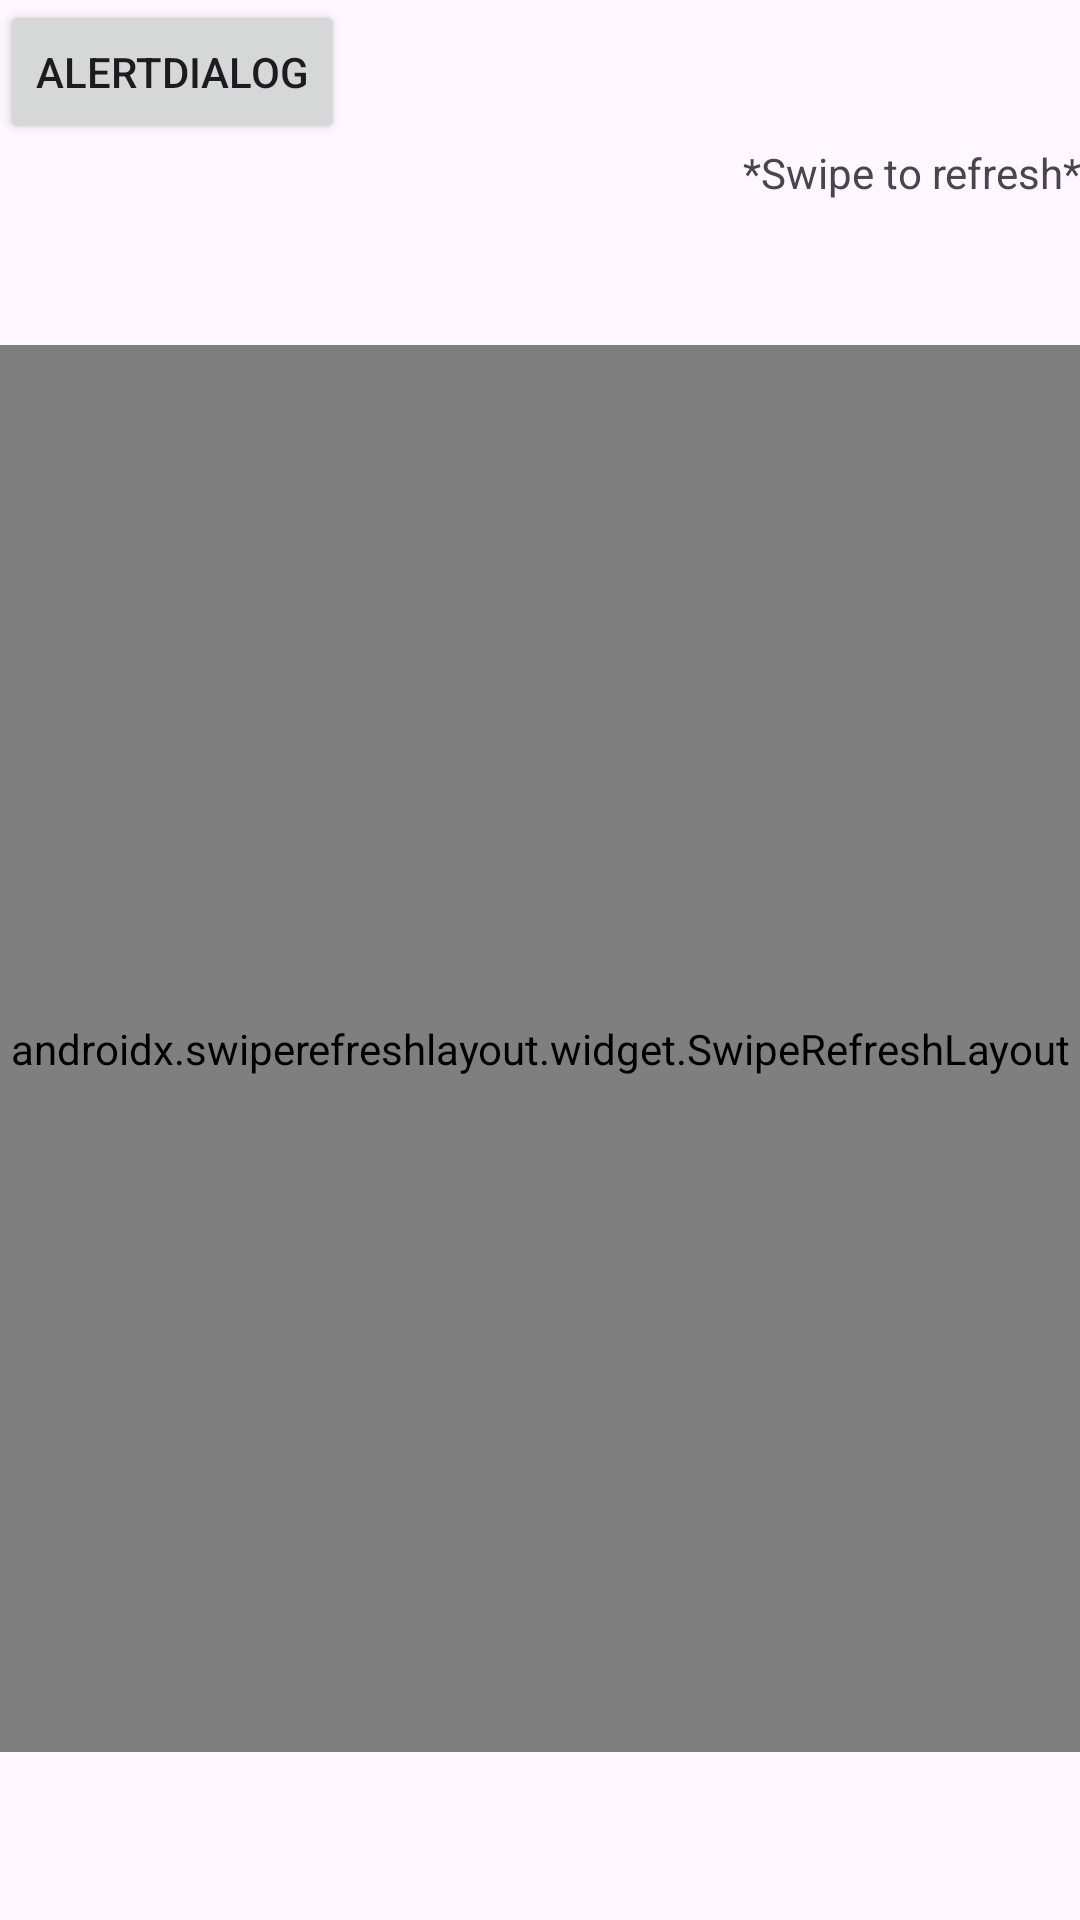

The Android layout XML behind this screen, and the referenced resources:
<!-- AndroidManifest.xml: application theme Theme.LibraryManagementApp -->
<!-- res/layout/fragment_books.xml -->
<?xml version="1.0" encoding="utf-8"?>
<LinearLayout xmlns:android="http://schemas.android.com/apk/res/android"
    xmlns:tools="http://schemas.android.com/tools"
    android:layout_width="match_parent"
    android:layout_height="match_parent"
    xmlns:app="http://schemas.android.com/apk/res-auto"
    tools:context=".books.BooksFragment"
    android:orientation="vertical"
    android:id="@+id/fragment_books">

    <Button
        android:id="@+id/btnAlertDialog"
        android:layout_width="wrap_content"
        android:layout_height="wrap_content"
        android:text = "AlertDialog"/>

    <TextView
        android:layout_width="match_parent"
        android:layout_height="wrap_content"
        android:text="*Swipe to refresh*"
        android:textSize="14sp"
        android:gravity="end"/>

    <ProgressBar
        android:id="@+id/progress_loader"
        style="?android:attr/progressBarStyle"
        android:layout_width="wrap_content"
        android:layout_height="wrap_content"
        android:layout_centerInParent="true"
        android:visibility="visible"
        android:layout_gravity="center_horizontal"/>

    <androidx.swiperefreshlayout.widget.SwipeRefreshLayout
        android:id="@+id/swipe"
        android:layout_width="match_parent"
        android:layout_height="match_parent"
        android:layout_marginBottom="56dp">

        <androidx.recyclerview.widget.RecyclerView
            android:id="@+id/recyclerViewBooks"
            android:layout_width="match_parent"
            app:layoutManager="androidx.recyclerview.widget.LinearLayoutManager"
            android:layout_height="wrap_content"
            android:padding="16dp" />
    </androidx.swiperefreshlayout.widget.SwipeRefreshLayout>



</LinearLayout>
<!-- resources referenced by this layout -->
<resources>
  <style name="Theme.LibraryManagementApp" parent="Theme.MaterialComponents.DayNight.DarkActionBar">
          
          <item name="colorPrimary">@color/purple_500</item>
          <item name="colorPrimaryVariant">@color/purple_700</item>
          <item name="colorOnPrimary">@color/white</item>
          
          <item name="colorSecondary">@color/teal_200</item>
          <item name="colorSecondaryVariant">@color/teal_700</item>
          <item name="colorOnSecondary">@color/black</item>
          
          <item name="android:statusBarColor">?attr/colorPrimaryVariant</item>
          
      </style>
  <color name="purple_500">#FF6200EE</color>
  <color name="purple_700">#FF3700B3</color>
  <color name="white">#FFFFFFFF</color>
  <color name="teal_200">#FF03DAC5</color>
  <color name="teal_700">#FF018786</color>
  <color name="black">#FF000000</color>
</resources>
